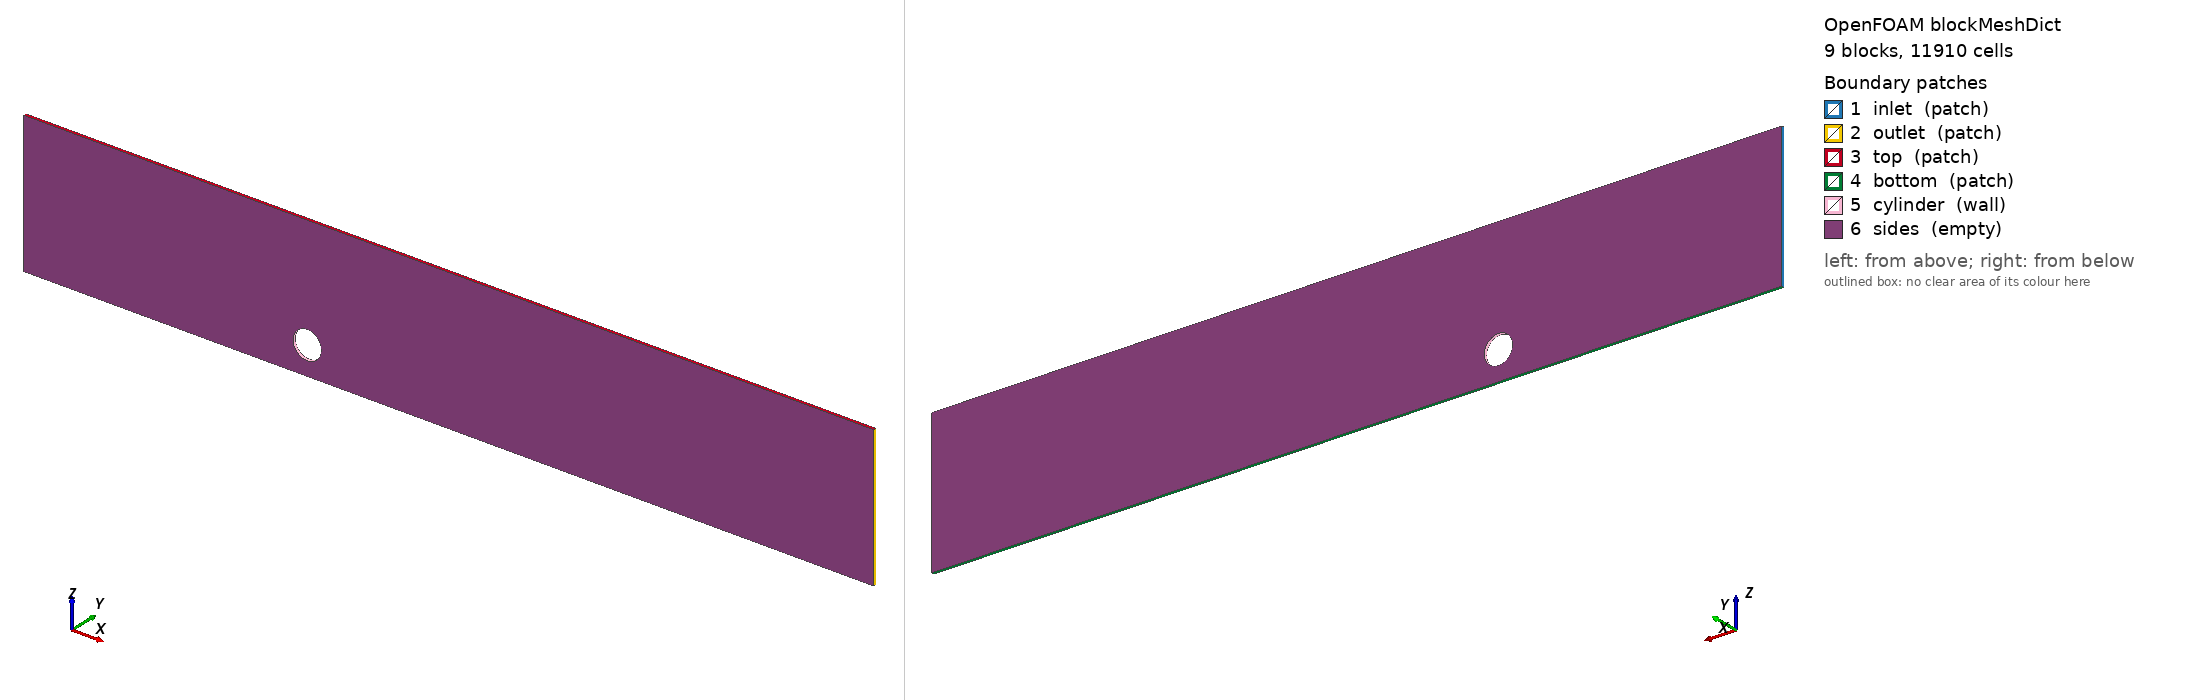

OpenFOAM case: the mesh blockMesh builds from blockMeshDict, 9 block(s), 11910 cells. Boundary patches (legend numbers): 1 inlet (patch), 2 outlet (patch), 3 top (patch), 4 bottom (patch), 5 cylinder (wall), 6 sides (empty). Left view from above one corner, right view from below the opposite corner. Boundary conditions: 2 field file(s) under 0/ or 0.orig/; 5 of 6 drawn patches have an entry in a shipped field file.

=== system/blockMeshDict ===
/*--------------------------------*- C++ -*----------------------------------*\
| =========                 |                                                 |
| \\      /  F ield         | OpenFOAM: The Open Source CFD Toolbox           |
|  \\    /   O peration     | Version:  v2606                                 |
|   \\  /    A nd           | Website:  www.openfoam.com                      |
|    \\/     M anipulation  |                                                 |
\*---------------------------------------------------------------------------*/
FoamFile
{
    version     2.0;
    format      ascii;
    class       dictionary;
    location    "system";
    object      blockMeshDict;
}
// * * * * * * * * * * * * * * * * * * * * * * * * * * * * * * * * * * * * * //

// O-grid around the half-buried
// cylinder (D = 0.05 m, axis at z = 0).

scale           1;

vertices
(
    (-0.0176776695 0.005 -0.0168964195)  // c01
    (0.0176776695 0.005 -0.0168964195)  // c11
    (0.0176776695 0.005 0.0184589195)  // c21
    (-0.0176776695 0.005 0.0184589195)  // c31
    (-0.05 0.005 -0.04921875)  // s01
    (0.05 0.005 -0.04921875)  // s11
    (0.05 0.005 0.05078125)  // s21
    (-0.05 0.005 0.05078125)  // s31
    (-0.5 0.005 -0.04921875)  // l01
    (-0.5 0.005 0.05078125)  // l11
    (1 0.005 -0.04921875)  // r01
    (1 0.005 0.05078125)  // r11
    (-0.5 0.005 0.2)  // t01
    (-0.05 0.005 0.2)  // t11
    (0.05 0.005 0.2)  // t21
    (1 0.005 0.2)  // t31
    (-0.0176776695 0 -0.0168964195)  // c00
    (0.0176776695 0 -0.0168964195)  // c10
    (0.0176776695 0 0.0184589195)  // c20
    (-0.0176776695 0 0.0184589195)  // c30
    (-0.05 0 -0.04921875)  // s00
    (0.05 0 -0.04921875)  // s10
    (0.05 0 0.05078125)  // s20
    (-0.05 0 0.05078125)  // s30
    (-0.5 0 -0.04921875)  // l00
    (-0.5 0 0.05078125)  // l10
    (1 0 -0.04921875)  // r00
    (1 0 0.05078125)  // r10
    (-0.5 0 0.2)  // t00
    (-0.05 0 0.2)  // t10
    (0.05 0 0.2)  // t20
    (1 0 0.2)  // t30
);

blocks
(
    hex (4 5 1 0 20 21 17 16) (32 20 1) simpleGrading (1 0.16666666666666666 1)
    hex (5 6 2 1 21 22 18 17) (32 20 1) simpleGrading (1 0.16666666666666666 1)
    hex (6 7 3 2 22 23 19 18) (32 20 1) simpleGrading (1 0.16666666666666666 1)
    hex (7 4 0 3 23 20 16 19) (32 20 1) simpleGrading (1 0.16666666666666666 1)
    hex (8 4 7 9 24 20 23 25) (60 32 1) simpleGrading (0.125 1 1)
    hex (5 10 11 6 21 26 27 22) (90 32 1) simpleGrading (10 1 1)
    hex (9 7 13 12 25 23 29 28) (60 25 1) simpleGrading (0.125 5 1)
    hex (7 6 14 13 23 22 30 29) (32 25 1) simpleGrading (1 5 1)
    hex (6 11 15 14 22 27 31 30) (90 25 1) simpleGrading (10 5 1)
);

edges
(
    arc 0 1 (1.5308085e-18 0.005 -0.02421875)
    arc 16 17 (1.5308085e-18 0 -0.02421875)
    arc 1 2 (0.025 0.005 0.00078125)
    arc 17 18 (0.025 0 0.00078125)
    arc 2 3 (1.5308085e-18 0.005 0.02578125)
    arc 18 19 (1.5308085e-18 0 0.02578125)
    arc 3 0 (-0.025 0.005 0.00078125)
    arc 19 16 (-0.025 0 0.00078125)
);

boundary
(
    inlet
    {
        type            patch;
        faces           ((8 9 25 24) (9 12 28 25));
    }
    outlet
    {
        type            patch;
        faces           ((10 11 27 26) (11 15 31 27));
    }
    top
    {
        type            patch;
        faces           ((12 13 29 28) (13 14 30 29) (14 15 31 30));
    }
    bottom
    {
        type            patch;
        faces           ((8 4 20 24) (4 5 21 20) (5 10 26 21));
    }
    cylinder
    {
        type            wall;
        faces           ((0 1 17 16) (1 2 18 17) (2 3 19 18) (3 0 16 19));
    }
    sides
    {
        type            empty;
        faces           ((4 5 1 0) (5 6 2 1) (6 7 3 2) (7 4 0 3) (8 4 7 9) (5 10 11 6) (9 7 13 12) (7 6 14 13) (6 11 15 14) (16 17 21 20) (17 18 22 21) (18 19 23 22) (19 16 20 23) (25 23 20 24) (22 27 26 21) (28 29 23 25) (29 30 22 23) (30 31 27 22));
    }
);

// ************************************************************************* //


=== 0.orig/omega ===
/*--------------------------------*- C++ -*----------------------------------*\
| =========                 |                                                 |
| \\      /  F ield         | OpenFOAM: The Open Source CFD Toolbox           |
|  \\    /   O peration     | Version:  v2606                                 |
|   \\  /    A nd           | Website:  www.openfoam.com                      |
|    \\/     M anipulation  |                                                 |
\*---------------------------------------------------------------------------*/
FoamFile
{
    version     2.0;
    format      ascii;
    class       volScalarField;
    location    "0";
    object      omega;
}
// * * * * * * * * * * * * * * * * * * * * * * * * * * * * * * * * * * * * * //

dimensions      [0 0 -1 0 0 0 0];

internalField   uniform 1;

boundaryField
{
    #includeEtc "caseDicts/setConstraintTypes"

    "(outlet|top|bottom)"
    {
        type            zeroGradient;
    }
    inlet
    {
        type            timeVaryingMappedFixedValue;
        mapMethod       nearest;
        value           uniform 1;
    }
    cylinder
    {
        type            omegaWallFunction;
        blending        binomial;
        n               2;
        value           uniform 1;
    }
}

// ************************************************************************* //
